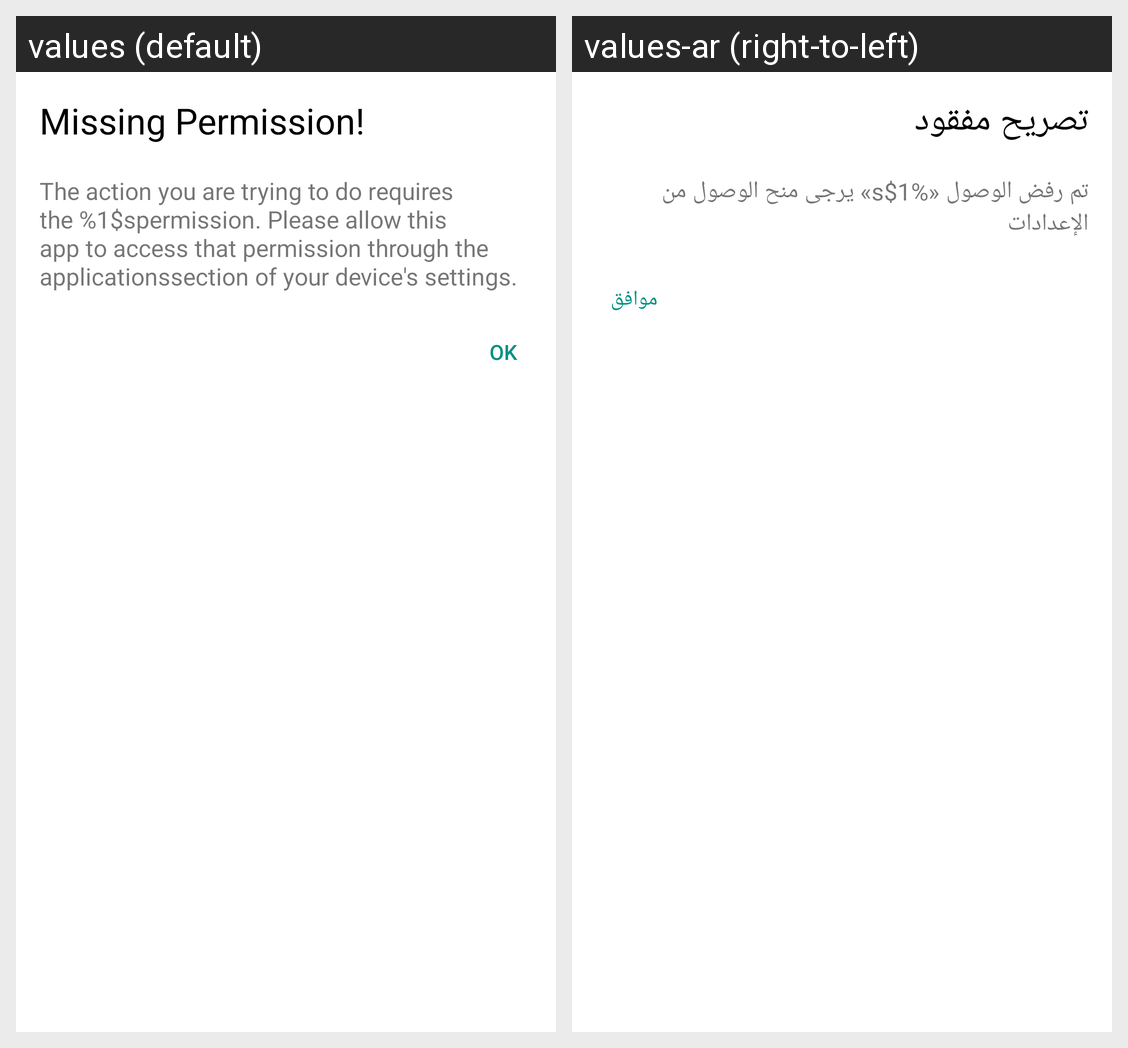

Strings drawn on this Android screen and how each of the app's shown locales translates them:
Android screen res/layout/activity_requirements_dialog.xml rendered under 2 locales, left to right: values (default), values-ar (right-to-left). Device: Nexus 5 (rendered at 1080×1920; each locale shown at half size, 540×960, under a caption strip naming it); theme MyDialogTheme.
Strings drawn on this screen, with the default value and each locale's value (text and hints the layout hard-codes, and strings that could not be matched under every locale, appear in the picture but are not listed):

missing_permission_title
  values: Missing Permission!
  values-ar: تصريح مفقود

missing_permission_explanation
  values: The action you are trying to do requires the %1$spermission. Please allow this app to access that permission through the applicationssection of your device's settings.
  values-ar: تم رفض الوصول «%1$s» يرجى منح الوصول من الإعدادات
